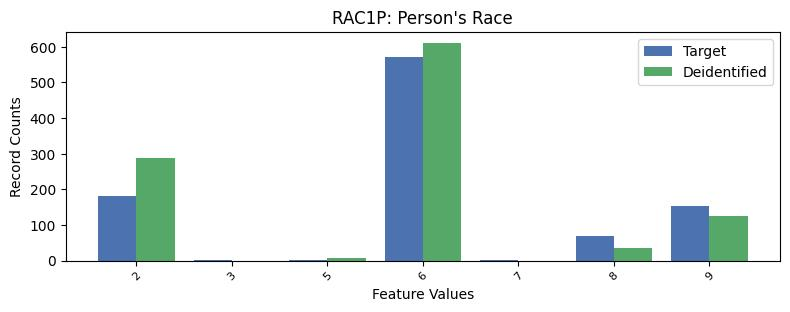

The file beside this chart, header and first rows:
, RAC1P, count_target, count_deidentified
0, 1, 6658, 6569
1, 6, 570, 611.0
2, 2, 180, 289.0
3, 9, 152, 124.0
4, 8, 68, 35.0
5, 3, 3, 0.0
6, 7, 2, 0.0
7, 5, 1, 6.0
